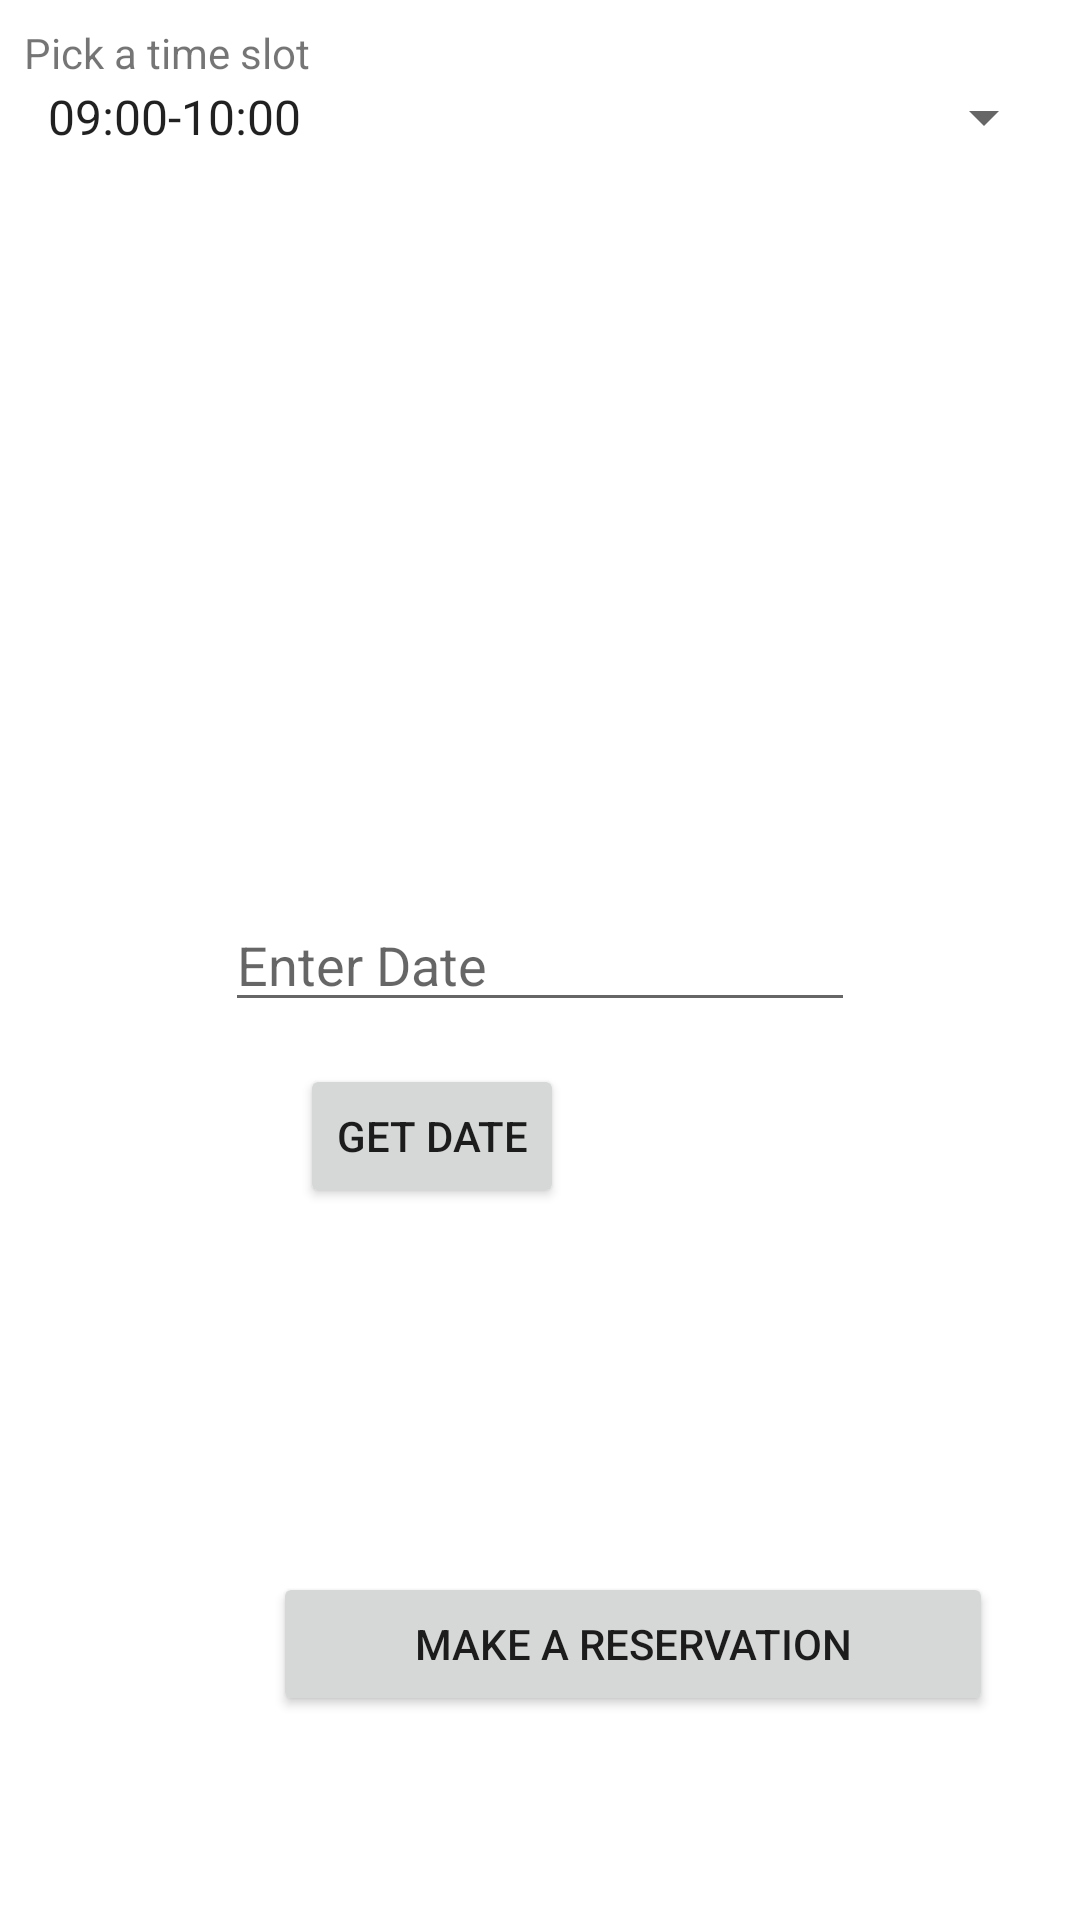

Layout XML and referenced resources for this Android screen:
<!-- AndroidManifest.xml: application theme Theme.ParkingApp -->
<!-- res/layout/activity_reservation.xml -->
<?xml version="1.0" encoding="utf-8"?>
<RelativeLayout xmlns:android="http://schemas.android.com/apk/res/android"

    android:layout_width="match_parent"
    android:layout_height="match_parent"
    xmlns:app="http://schemas.android.com/apk/res-auto">


    <EditText
        android:id="@+id/editText1"
        android:layout_width="wrap_content"
        android:layout_height="wrap_content"
        android:layout_centerHorizontal="true"
        android:layout_centerVertical="true"
        android:layout_marginLeft="100dp"
        android:layout_marginTop="150dp"
        android:ems="10"
        android:hint="Enter Date" />

    <Button
        android:id="@+id/button1"
        android:layout_width="wrap_content"
        android:layout_height="wrap_content"
        android:layout_below="@+id/editText1"
        android:layout_centerVertical="true"
        android:layout_marginLeft="100dp"
        android:layout_marginTop="14dp"
        android:text="Get Date" />

    <TextView
        android:id="@+id/textView1"
        android:layout_width="wrap_content"
        android:layout_height="wrap_content"
        android:layout_below="@+id/button1"
        android:layout_marginLeft="100dp"
        android:layout_marginTop="210dp"
        android:textSize="18dp"
        android:textStyle="bold" />

    <include
        layout="@layout/spinner"
        android:layout_alignParentStart="true"
        android:layout_alignParentTop="true" />

    <Button
        android:id="@+id/button5"
        android:layout_width="240dp"
        android:layout_height="wrap_content"
        android:layout_alignParentStart="true"
        android:layout_alignParentBottom="true"
        android:layout_centerHorizontal="true"
        android:layout_marginStart="91dp"
        android:layout_marginBottom="68dp"
        android:onClick="buttonClickFunction"
        android:text="Make a reservation" />

</RelativeLayout>
<!-- res/layout/spinner.xml (included above) -->
<LinearLayout xmlns:android="http://schemas.android.com/apk/res/android"
    xmlns:tools="http://schemas.android.com/tools"
    android:layout_width="fill_parent"
    android:layout_height="fill_parent"
    android:orientation="vertical"
    android:padding="8dp" >

    <TextView
        android:layout_width="wrap_content"
        android:layout_height="wrap_content"
        android:text="@string/simple_header" />

    <Spinner
        android:id="@+id/selection_header"
        android:layout_width="fill_parent"
        android:layout_height="wrap_content"
        android:entries="@array/cities_array"
        android:prompt="@string/spinner_prompt"
        tools:listitem="@android:layout/simple_spinner_item" />

</LinearLayout>
<!-- resources referenced by this layout -->
<resources>
  <string-array name="cities_array">
          <item>09:00-10:00</item>
          <item>10:00-11:00</item>
          <item>11:00-12:00</item>
          <item>12:00-13:00</item>
          <item>13:00-14:00</item>
          <item>14:00-15:00</item>
          <item>15:00-16:00</item>
      </string-array>
  <string name="simple_header">Pick a time slot</string>
  <string name="spinner_prompt">Choose</string>
  <style name="Theme.ParkingApp" parent="Theme.MaterialComponents.DayNight.DarkActionBar">
          
          <item name="colorPrimary">@color/purple_500</item>
          <item name="colorPrimaryVariant">@color/purple_700</item>
          <item name="colorOnPrimary">@color/white</item>
          
          <item name="colorSecondary">@color/teal_200</item>
          <item name="colorSecondaryVariant">@color/teal_700</item>
          <item name="colorOnSecondary">@color/black</item>
          
          <item name="android:statusBarColor" tools:targetApi="l">?attr/colorPrimaryVariant</item>
          
      </style>
  <!-- not gathered from this repository: default colours our renderer supplied (Android Studio template values) -->
  <color name="purple_500">#FF6200EE</color>
  <color name="purple_700">#FF3700B3</color>
  <color name="teal_200">#FF03DAC5</color>
  <color name="teal_700">#FF018786</color>
  <color name="black">#FF000000</color>
  <color name="white">#FFFFFFFF</color>
</resources>
